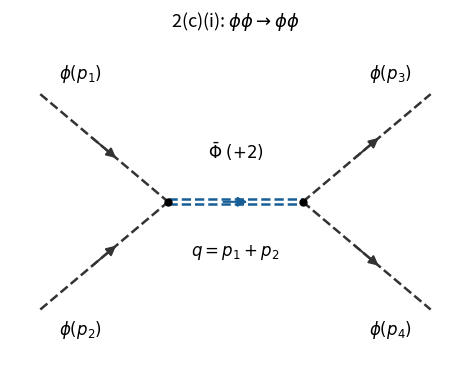

Generate this figure with matplotlib: (Note: this script raises an exception after producing the figure.)
"""Original Oxford 2025 QFT diagram. Tested with Python 3.14, NumPy 2.3.5, Matplotlib 3.10.7.

Run from the desired output directory. The only saved artifact is the
corresponding opaque PNG in the current directory; this script never chdir()s.
Arrows follow positive conserved charge, not necessarily particle travel.
"""
from pathlib import Path
import matplotlib
matplotlib.use("Agg")
import matplotlib.pyplot as plt
import numpy as np
from matplotlib.patches import FancyArrowPatch

LIGHT="#333333"
HEAVY="#175e97"

def setup(ax, title=""):
    ax.set(xlim=(-0.35,6.35),ylim=(-0.35,4.35),aspect="equal")
    ax.axis("off")
    ax.set_title(title,fontsize=13,pad=12)

def label(ax,p,text,**kw):
    ax.text(*p,text,ha="center",va="center",fontsize=12,**kw)

def edge(ax,a,b,heavy=False,arrow=0,dashed=True):
    a=np.array(a,dtype=float);b=np.array(b,dtype=float)
    color=HEAVY if heavy else LIGHT
    normal=np.array([-(b-a)[1],(b-a)[0]])/np.linalg.norm(b-a)
    offsets=(-0.035,0.035) if heavy else (0,)
    for off in offsets:
        pts=np.array([a+off*normal,b+off*normal])
        ax.plot(pts[:,0],pts[:,1],color=color,lw=1.8,ls="--" if dashed else "-")
    if arrow:
        start=a+(.39 if arrow>0 else .61)*(b-a)
        end=a+(.61 if arrow>0 else .39)*(b-a)
        ax.add_patch(FancyArrowPatch(start,end,arrowstyle="-|>",mutation_scale=14,color=color,lw=1.5))

def vertex(ax,p):
    ax.plot(*p,"o",color="black",ms=5)

def save(fig):
    out=Path.cwd()/(Path(__file__).stem+".png")
    out.parent.mkdir(parents=True,exist_ok=True)
    fig.savefig(out,dpi=145,facecolor="white",transparent=False,bbox_inches="tight")
    plt.close(fig)
    print(out)


fig,ax=plt.subplots(figsize=(7,3.8),facecolor="white");setup(ax,r"2(c)(i): $\phi\phi\to\phi\phi$")
l=(2,2);r=(4,2)
for a in [(.1,3.6),(.1,.4)]:edge(ax,a,l,arrow=1)
for b in [(5.9,3.6),(5.9,.4)]:edge(ax,r,b,arrow=1)
edge(ax,l,r,heavy=True,arrow=1)
for v in [l,r]:vertex(ax,v)
for p,t in [((.7,3.9),r"$\phi(p_1)$"),((.7,.1),r"$\phi(p_2)$"),((5.3,3.9),r"$\phi(p_3)$"),((5.3,.1),r"$\phi(p_4)$"),((3,2.75),r"$\bar\Phi\;(+2)$"),((3,1.25),r"$q=p_1+p_2$")]:label(ax,p,t)
fig.tight_layout();save(fig)
